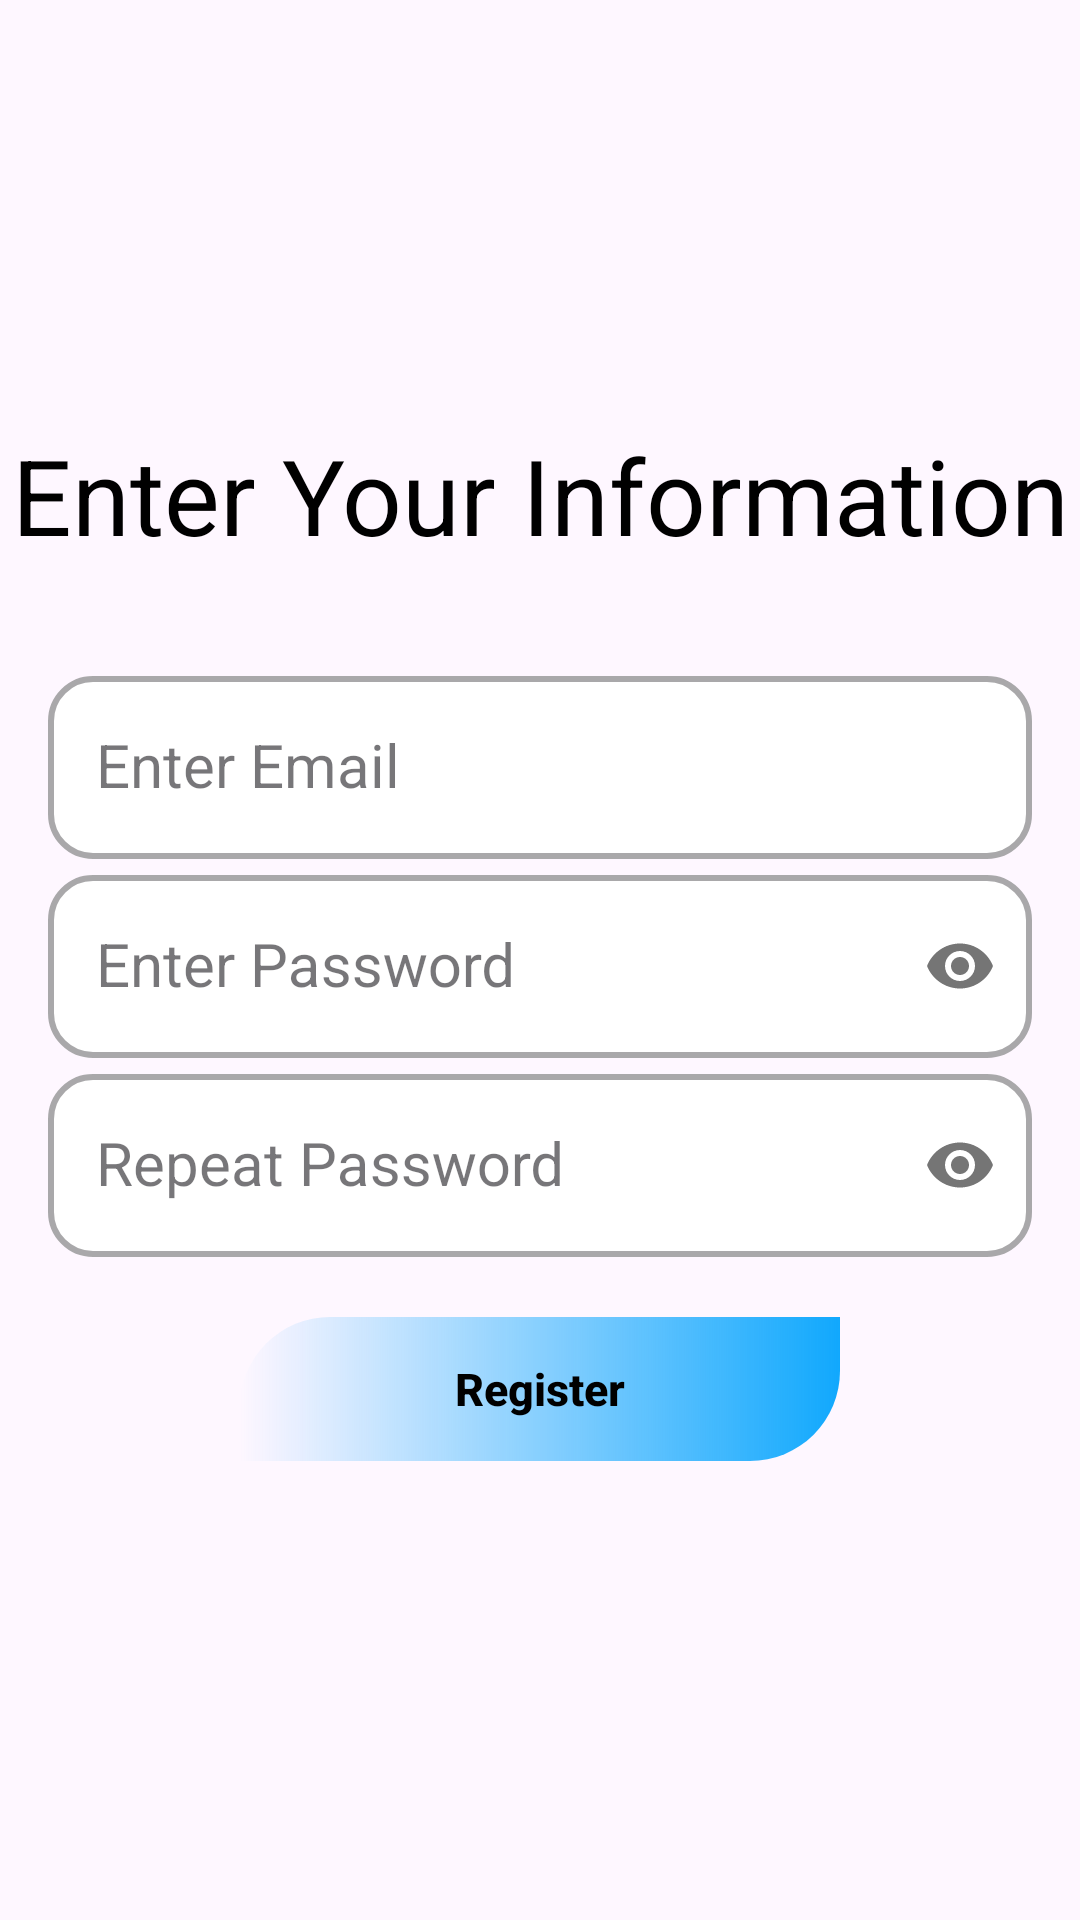

This screen was rendered from an Android layout file. Write that file and the resources it references.
<!-- AndroidManifest.xml: application theme Theme.Finalproject -->
<!-- res/layout/fragment_registration.xml -->
<?xml version="1.0" encoding="utf-8"?>
<androidx.constraintlayout.widget.ConstraintLayout xmlns:android="http://schemas.android.com/apk/res/android"
    xmlns:app="http://schemas.android.com/apk/res-auto"
    xmlns:tools="http://schemas.android.com/tools"
    android:layout_width="match_parent"
    android:layout_height="match_parent"
    tools:context=".presentation.screen.registration.RegistrationFragment">

    <androidx.appcompat.widget.AppCompatImageView
        android:id="@+id/btnBack"
        android:layout_width="30dp"
        android:layout_height="30dp"
        android:layout_marginStart="10dp"
        android:layout_marginTop="30dp"
        android:background="@drawable/ic_back_arrow"
        app:layout_constraintStart_toStartOf="parent"
        app:layout_constraintTop_toTopOf="parent"
        />

    <androidx.appcompat.widget.AppCompatTextView
        android:id="@+id/tvWelcome"
        android:layout_width="match_parent"
        android:layout_height="70dp"
        android:layout_gravity="center"
        android:layout_marginTop="130dp"
        android:gravity="center"
        android:text="@string/enter_your_information_eng"
        android:textSize="35sp"
        app:layout_constraintEnd_toEndOf="parent"
        app:layout_constraintStart_toStartOf="parent"
        app:layout_constraintTop_toTopOf="parent" />

    <com.google.android.material.textfield.TextInputLayout
        android:id="@+id/emailLayout"
        style="@style/LoginTextInputOuterFieldStyle"
        android:layout_width="match_parent"
        android:layout_height="wrap_content"
        android:layout_marginHorizontal="16dp"
        android:layout_marginTop="20dp"
        app:layout_constraintEnd_toEndOf="parent"
        app:layout_constraintStart_toStartOf="parent"
        app:layout_constraintTop_toBottomOf="@+id/tvWelcome">

        <com.google.android.material.textfield.TextInputEditText
            android:id="@+id/etEmailInput"
            style="@style/LoginTextInputInnerFieldStyle"
            android:layout_width="match_parent"
            android:layout_height="wrap_content"
            android:hint="@string/enter_email_eng"
            android:inputType="textEmailAddress"
            android:maxLines="1"
            android:textSize="20sp" />

    </com.google.android.material.textfield.TextInputLayout>

    <com.google.android.material.textfield.TextInputLayout
        android:id="@+id/passwordLayout"
        style="@style/LoginTextInputOuterFieldStyle"
        android:layout_width="match_parent"
        android:layout_height="wrap_content"
        android:layout_marginHorizontal="16dp"
        app:layout_constraintEnd_toEndOf="parent"
        app:layout_constraintStart_toStartOf="parent"
        app:layout_constraintTop_toBottomOf="@+id/emailLayout"
        app:passwordToggleEnabled="true">

        <com.google.android.material.textfield.TextInputEditText
            android:id="@+id/etPasswordInput"
            style="@style/LoginTextInputInnerFieldStyle"
            android:layout_width="match_parent"
            android:layout_height="wrap_content"
            android:hint="@string/enter_password_eng"
            android:inputType="textPassword"
            android:maxLines="1"
            android:textSize="20sp" />

    </com.google.android.material.textfield.TextInputLayout>

    <com.google.android.material.textfield.TextInputLayout
        android:id="@+id/passwordCheckLayout"
        style="@style/LoginTextInputOuterFieldStyle"
        android:layout_width="match_parent"
        android:layout_height="wrap_content"
        android:layout_marginHorizontal="16dp"
        app:layout_constraintEnd_toEndOf="parent"
        app:layout_constraintStart_toStartOf="parent"
        app:layout_constraintTop_toBottomOf="@+id/passwordLayout"
        app:passwordToggleEnabled="true">

        <com.google.android.material.textfield.TextInputEditText
            android:id="@+id/etPasswordInputCheck"
            style="@style/LoginTextInputInnerFieldStyle"
            android:layout_width="match_parent"
            android:layout_height="wrap_content"
            android:hint="@string/repeat_password_eng"
            android:inputType="textPassword"
            android:maxLines="1"
            android:textSize="20sp" />

    </com.google.android.material.textfield.TextInputLayout>

    <androidx.appcompat.widget.AppCompatButton
        android:id="@+id/btnRegister"
        android:layout_width="200dp"
        android:textAllCaps="false"
        android:layout_height="wrap_content"
        android:layout_marginTop="20dp"
        android:background="@drawable/btn_background"
        android:text="@string/register_eng"
        android:textSize="15sp"
        android:textStyle="bold"
        app:layout_constraintTop_toBottomOf="@+id/passwordCheckLayout"
        app:layout_constraintEnd_toEndOf="parent"
        app:layout_constraintStart_toStartOf="parent" />

    <ProgressBar
        android:id="@+id/progressBar"
        android:layout_width="wrap_content"
        android:layout_height="wrap_content"
        android:layout_gravity="center"
        android:indeterminate="true"
        android:visibility="gone"
        app:layout_constraintBottom_toBottomOf="parent"
        app:layout_constraintEnd_toEndOf="parent"
        app:layout_constraintStart_toStartOf="parent"
        app:layout_constraintTop_toTopOf="parent" />

</androidx.constraintlayout.widget.ConstraintLayout>
<!-- resources referenced by this layout -->
<resources>
  <!-- drawable btn_background (drawable) -->
  <?xml version="1.0" encoding="utf-8"?>
  <shape xmlns:android="http://schemas.android.com/apk/res/android" android:shape="rectangle">
      <corners android:topLeftRadius="30dp" android:bottomRightRadius="30dp"/>
      <gradient android:type="linear"/>
      <gradient android:startColor="@color/start_blue"/>
      <gradient android:endColor="@color/end_blue"/>
  </shape>
  <string name="enter_email_eng">Enter Email</string>
  <string name="enter_password_eng">Enter Password</string>
  <string name="enter_your_information_eng">Enter Your Information</string>
  <string name="register_eng">Register</string>
  <string name="repeat_password_eng">Repeat Password</string>
  <style name="LoginTextInputInnerFieldStyle" parent="Widget.MaterialComponents.TextInputLayout.OutlinedBox">
          <item name="android:singleLine">true</item>
      </style>
  <style name="LoginTextInputOuterFieldStyle" parent="Widget.MaterialComponents.TextInputLayout.OutlinedBox">
          <item name="boxBackgroundColor">@color/white</item>
          <item name="boxCornerRadiusTopStart">15dp</item>
          <item name="boxCornerRadiusTopEnd">15dp</item>
          <item name="boxCornerRadiusBottomStart">15dp</item>
          <item name="boxCornerRadiusBottomEnd">15dp</item>
          <item name="boxStrokeWidth">2dp</item>
      </style>
  <style name="Theme.Finalproject" parent="Theme.Material3.DayNight.NoActionBar">
          <item name="android:textColor">@color/black</item>
          <item name="colorPrimary">@color/blueish</item>
      </style>
  <color name="end_blue">#11A8FD</color>
  <color name="white">#FFFFFFFF</color>
  <color name="black">#FF000000</color>
  <color name="blueish">#00BCD4</color>
</resources>
